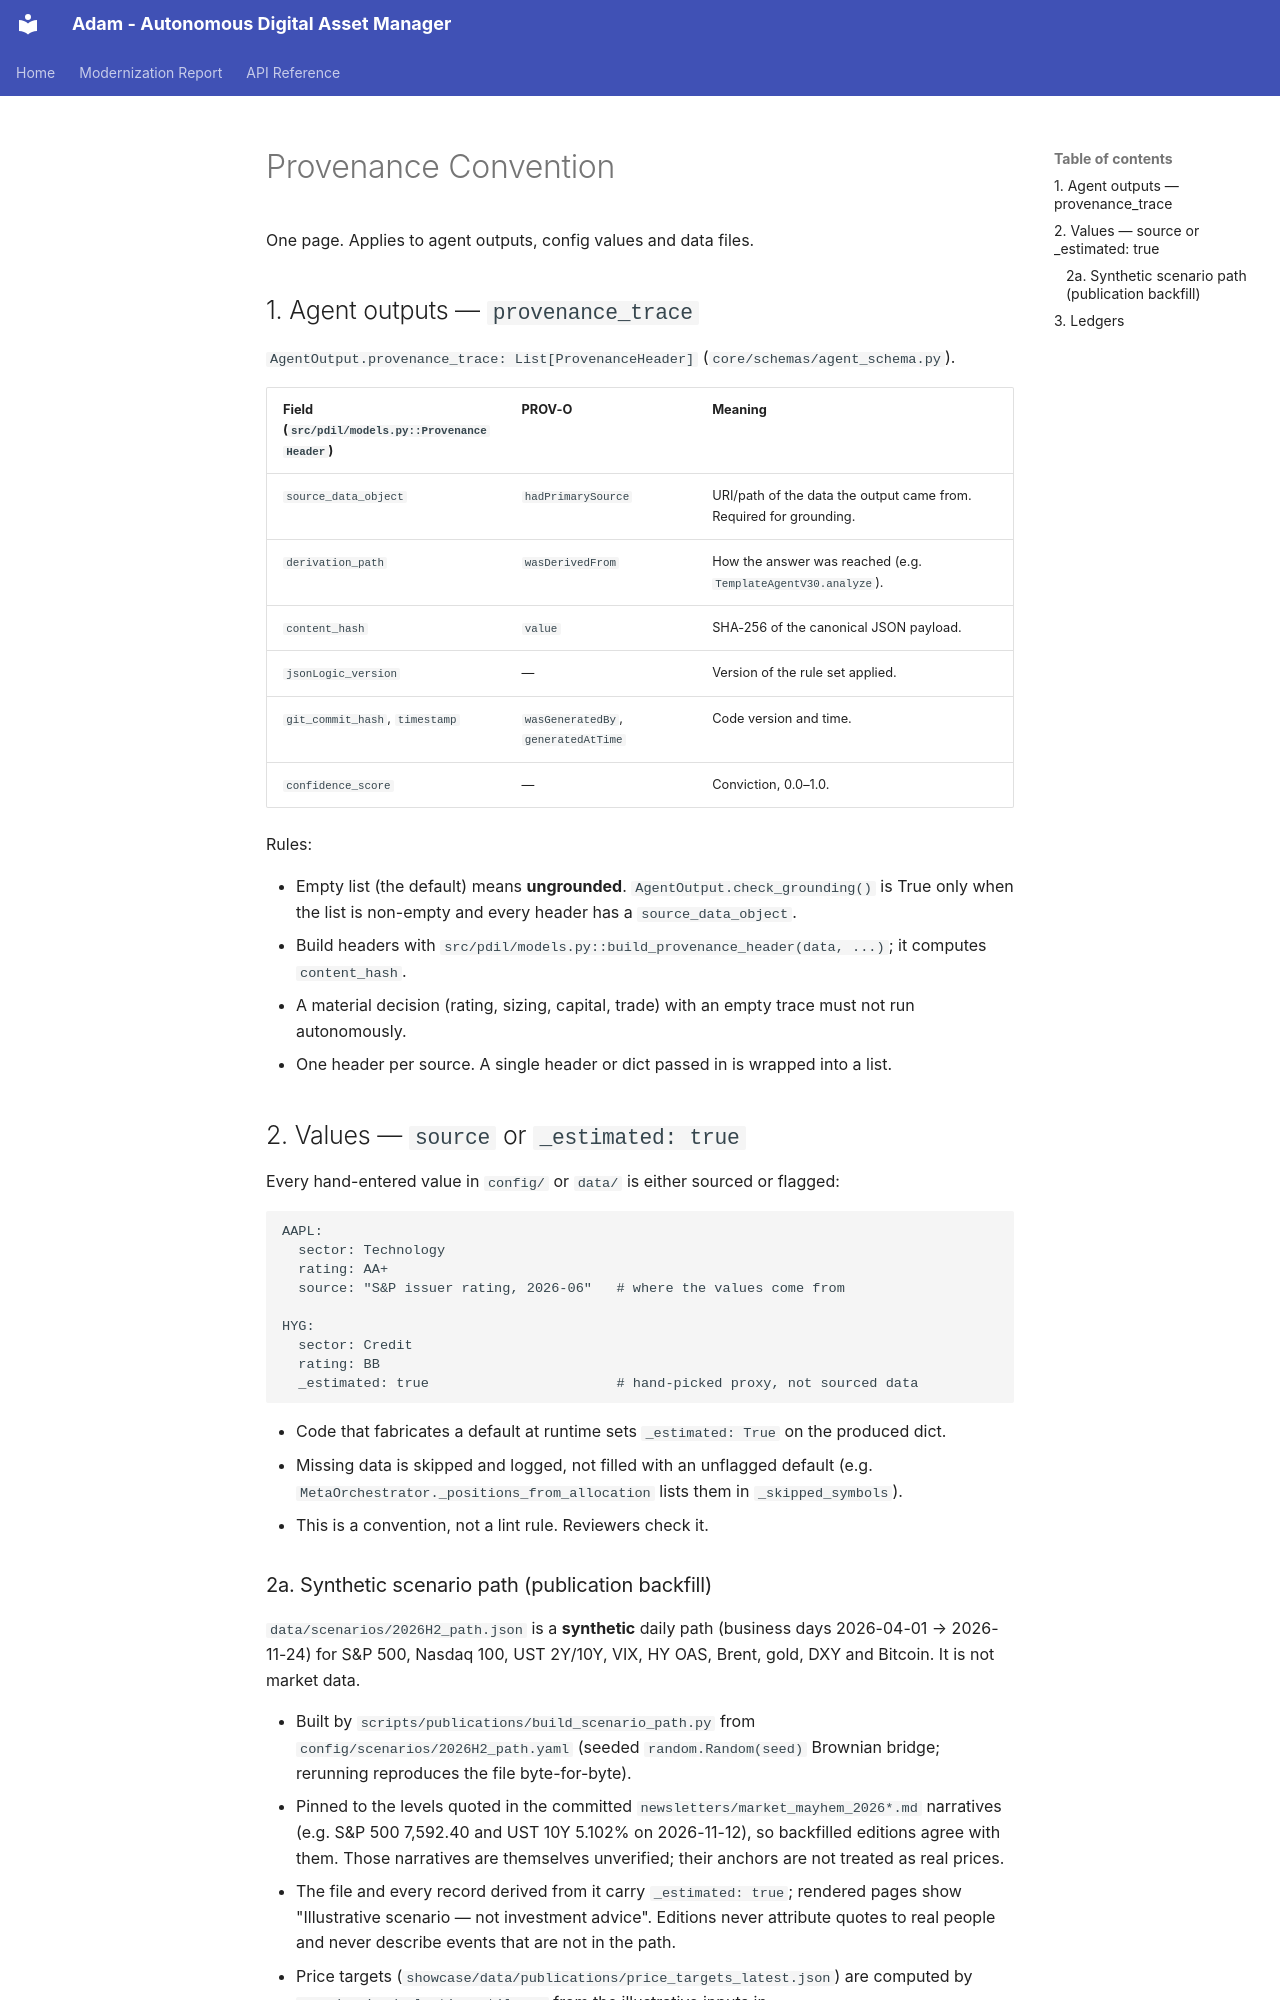

repository: adamvangrover/adam · page: PROVENANCE/index.html · generator: mkdocs

# Provenance Convention

One page. Applies to agent outputs, config values and data files.

## 1. Agent outputs — `provenance_trace`

`AgentOutput.provenance_trace: List[ProvenanceHeader]` (`core/schemas/agent_schema.py`).

| Field (`src/pdil/models.py::ProvenanceHeader`) | PROV-O | Meaning |
|---|---|---|
| `source_data_object` | `hadPrimarySource` | URI/path of the data the output came from. Required for grounding. |
| `derivation_path` | `wasDerivedFrom` | How the answer was reached (e.g. `TemplateAgentV30.analyze`). |
| `content_hash` | `value` | SHA-256 of the canonical JSON payload. |
| `jsonLogic_version` | — | Version of the rule set applied. |
| `git_commit_hash`, `timestamp` | `wasGeneratedBy`, `generatedAtTime` | Code version and time. |
| `confidence_score` | — | Conviction, 0.0–1.0. |

Rules:

- Empty list (the default) means **ungrounded**. `AgentOutput.check_grounding()` is True only when the list
  is non-empty and every header has a `source_data_object`.
- Build headers with `src/pdil/models.py::build_provenance_header(data, ...)`; it computes `content_hash`.
- A material decision (rating, sizing, capital, trade) with an empty trace must not run autonomously.
- One header per source. A single header or dict passed in is wrapped into a list.

## 2. Values — `source` or `_estimated: true`

Every hand-entered value in `config/` or `data/` is either sourced or flagged:

```yaml
AAPL:
  sector: Technology
  rating: AA+
  source: "S&P issuer rating, 2026-06"   # where the values come from

HYG:
  sector: Credit
  rating: BB
  _estimated: true                       # hand-picked proxy, not sourced data
```

- Code that fabricates a default at runtime sets `_estimated: True` on the produced dict.
- Missing data is skipped and logged, not filled with an unflagged default
  (e.g. `MetaOrchestrator._positions_from_allocation` lists them in `_skipped_symbols`).
- This is a convention, not a lint rule. Reviewers check it.
